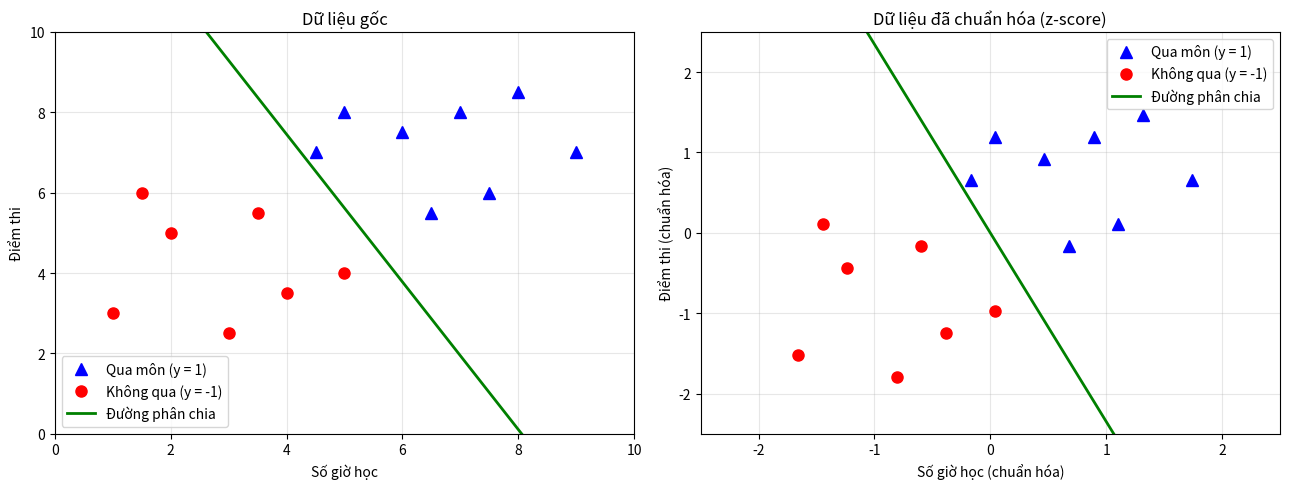

Here is the Python script that generated this plot:
from __future__ import print_function

import numpy as np
import matplotlib.pyplot as plt   # [SỬA 1] trước đây: import matplotlib as plt

np.random.seed(2)


# =============   DATASETS   ===============
# 15 hoc sinh, moi tk co so gio hoc va diem thi, du doan tk do co qua mon hay ko
# +1 la qua mon, -1 la rot me r


X = np.array([
    # --- 8 học sinh qua môn ---
    [6.0, 7.5], [7.5, 6.0], [5.0, 8.0], [8.0, 8.5],
    [4.5, 7.0], [6.5, 5.5], [9.0, 7.0], [7.0, 8.0],
    # --- 7 học sinh không qua môn ---
    [1.0, 3.0], [2.0, 5.0], [3.0, 2.5], [1.5, 6.0],
    [4.0, 3.5], [5.0, 4.0], [3.5, 5.5]
]).T 

y = np.array([1, 1, 1, 1, 1, 1, 1, 1,
              -1, -1, -1, -1, -1, -1, -1])

d, N = X.shape      # d = 2, N = 15


# ================   chuan hoa du lieu   =================
# z = (x - mean) / std


mu = X.mean(axis=1)       # shape (d,)  : trung bình của từng chiều
sigma = X.std(axis=1)     # shape (d,)  : độ lệch chuẩn của từng chiều


def standardize(X_raw):
    """X_raw có shape (d, M). Trừ/chia theo từng hàng."""
    return (X_raw - mu[:, np.newaxis]) / sigma[:, np.newaxis]


def add_bias(X_std):
    """Thêm HÀNG 1 vào cuối: mỗi cột x_bar = [z1, z2, 1]^T. Shape (d+1, M)."""
    return np.concatenate((X_std, np.ones((1, X_std.shape[1]))), axis=0)


Z = standardize(X)      # dữ liệu đã chuẩn hóa, shape (2, 15)
Xbar = add_bias(Z)      # thêm bias ở cuối,      shape (3, 15)


# ===================   perceptron   =======================



eta = 0.001

def loss_neural(w, Xbar, y, i):
    return -y[i] * np.dot(w, Xbar[:, i]) # thich thi tinh cho vui tai lat hoi lam xong ham mat mat = 0 me r 


def predict(w, Xbar):
    return np.where(w.dot(Xbar) >= 0, 1, -1)


def perceptron(w_init, Xbar, y, eta=0.001, max_epoch=1000):
    w = w_init.copy()

    for epoch in range(max_epoch):
        total_loss = 0
        n_errors = 0

        for i in np.random.permutation(N):
            x_i = Xbar[:, i]

            # tong tuyen tinh
            z = np.dot(w, x_i)      

            # ham kich hoat (sgn), toi uu w neu diem dang xet bi sai thoi (qua hoi quy logistic voi hoi quy softmax 
            # moi la cap nhat lien tuc du diem dang xet la dung)
            o = y[i] * z

            if o <= 0:# neu phan loai loi
                total_loss += loss_neural(w, Xbar, y, i)
                dw = y[i] * x_i
                w = w + eta * dw
                n_errors += 1

        if epoch % 100 == 0:
            print("Epoch %3d | số điểm sai = %2d | loss = %.5f"
                  % (epoch + 1, n_errors, total_loss))

        if n_errors == 0:  # không còn điểm sai -> hội tụ
            return w, epoch + 1

    return w, max_epoch


w_init = np.zeros(d + 1)  # khởi tạo w = 0  ->  [w1, w2, w0]
print("\nw khởi tạo =", w_init)


w, n_epochs = perceptron(w_init, Xbar, y, eta=eta)
w1, w2, w0 = w  # w0 là bias (phần tử cuối)


print("\nSố epoch để hội tụ:", n_epochs)
print("w = [w1, w2, w0] (trên dữ liệu đã chuẩn hóa) =", w)
print("Độ chính xác trên tập huấn luyện:",
      np.mean(predict(w, Xbar) == y) * 100, "%")


# Đổi w về đơn vị gốc (giờ học, điểm) để dễ diễn giải:
#   w1*(x1 - mu1)/s1 + w2*(x2 - mu2)/s2 + w0 = 0
b1 = w1 / sigma[0]
b2 = w2 / sigma[1]
b0 = w0 - b1 * mu[0] - b2 * mu[1]
print("Đường phân chia (đơn vị gốc): %.5f*giờ_học + %.5f*điểm_thi + %.5f = 0"
      % (b1, b2, b0))


# ==========================   hien thi w   ==============================


fig, axes = plt.subplots(1, 2, figsize=(13, 5))

# --- Đơn vị gốc ---
ax = axes[0]
ax.plot(X[0, y == 1], X[1, y == 1], "b^", markersize=9, label="Qua môn (y = 1)")
ax.plot(X[0, y == -1], X[1, y == -1], "ro", markersize=8, label="Không qua (y = -1)")
x1 = np.linspace(0, 10, 100)
if abs(b2) > 1e-12:
    ax.plot(x1, -(b0 + b1 * x1) / b2, "g-", linewidth=2, label="Đường phân chia")
ax.set_xlim(0, 10)
ax.set_ylim(0, 10)
ax.set_xlabel("Số giờ học")
ax.set_ylabel("Điểm thi")
ax.set_title("Dữ liệu gốc")
ax.legend()
ax.grid(alpha=0.3)

# --- Đã chuẩn hóa ---
ax = axes[1]
ax.plot(Z[0, y == 1], Z[1, y == 1], "b^", markersize=9, label="Qua môn (y = 1)")
ax.plot(Z[0, y == -1], Z[1, y == -1], "ro", markersize=8, label="Không qua (y = -1)")
z1 = np.linspace(-2.5, 2.5, 100)
if abs(w2) > 1e-12:
    ax.plot(z1, -(w0 + w1 * z1) / w2, "g-", linewidth=2, label="Đường phân chia")
ax.set_xlim(-2.5, 2.5)
ax.set_ylim(-2.5, 2.5)
ax.set_xlabel("Số giờ học (chuẩn hóa)")
ax.set_ylabel("Điểm thi (chuẩn hóa)")
ax.set_title("Dữ liệu đã chuẩn hóa (z-score)")
ax.legend()
ax.grid(alpha=0.3)

plt.tight_layout()
plt.savefig("perceptron_qua_mon.png", dpi=120, bbox_inches="tight")
plt.show()
